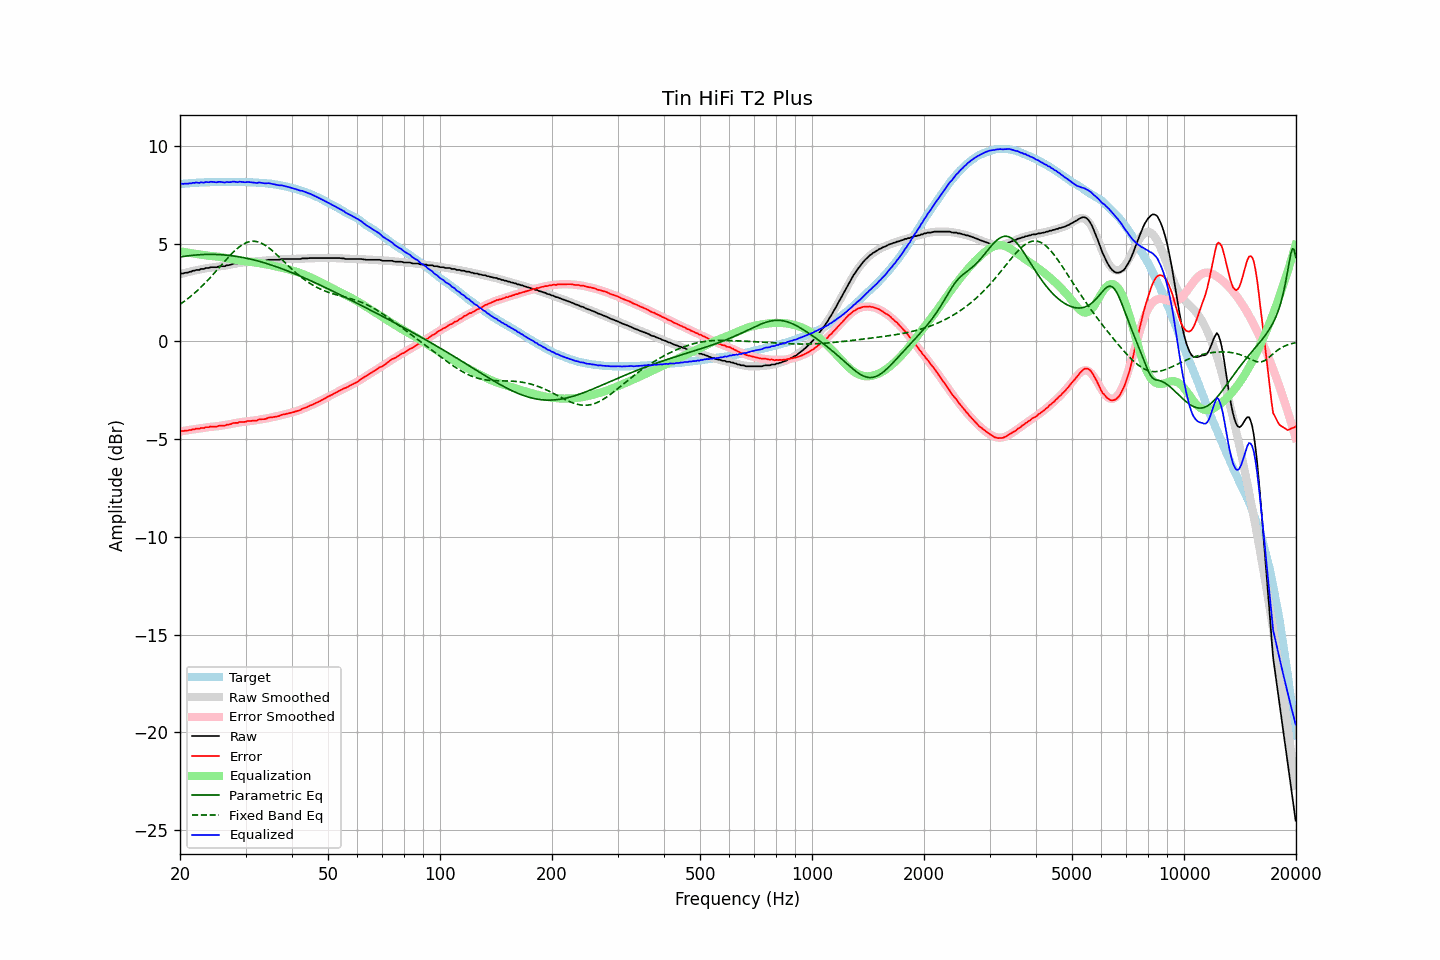

Source data for this figure (header and first rows):
frequency, raw, error, smoothed, error_smoothed, equalization, parametric_eq, fixed_band_eq, equalized_raw, equalized_smoothed, target
20.00, 3.45, -4.60, 3.44, -4.61, 4.61, 4.32, 1.90, 8.06, 8.05, 8.05
20.20, 3.48, -4.58, 3.46, -4.60, 4.60, 4.33, 1.96, 8.07, 8.06, 8.06
20.40, 3.48, -4.59, 3.48, -4.58, 4.58, 4.35, 2.01, 8.06, 8.07, 8.07
20.61, 3.51, -4.57, 3.51, -4.57, 4.57, 4.36, 2.07, 8.08, 8.07, 8.08
20.81, 3.52, -4.56, 3.53, -4.56, 4.56, 4.37, 2.13, 8.07, 8.08, 8.08
21.02, 3.53, -4.56, 3.55, -4.54, 4.54, 4.38, 2.20, 8.07, 8.09, 8.09
21.23, 3.57, -4.53, 3.57, -4.53, 4.53, 4.39, 2.26, 8.10, 8.10, 8.10
21.44, 3.57, -4.54, 3.59, -4.52, 4.52, 4.40, 2.33, 8.08, 8.10, 8.11
21.66, 3.62, -4.49, 3.61, -4.50, 4.50, 4.41, 2.40, 8.12, 8.11, 8.11
21.87, 3.62, -4.50, 3.62, -4.49, 4.49, 4.42, 2.47, 8.11, 8.11, 8.12
22.09, 3.66, -4.46, 3.64, -4.48, 4.48, 4.42, 2.54, 8.14, 8.12, 8.12
22.31, 3.66, -4.47, 3.66, -4.47, 4.47, 4.43, 2.62, 8.12, 8.13, 8.13
22.54, 3.66, -4.47, 3.68, -4.45, 4.45, 4.44, 2.70, 8.11, 8.13, 8.13
22.76, 3.71, -4.43, 3.69, -4.44, 4.44, 4.44, 2.77, 8.15, 8.13, 8.14
22.99, 3.71, -4.43, 3.71, -4.43, 4.43, 4.45, 2.85, 8.14, 8.14, 8.14
23.22, 3.71, -4.43, 3.73, -4.42, 4.42, 4.45, 2.94, 8.12, 8.14, 8.14
23.45, 3.76, -4.39, 3.74, -4.40, 4.40, 4.45, 3.02, 8.16, 8.14, 8.15
23.69, 3.76, -4.39, 3.75, -4.39, 4.39, 4.45, 3.11, 8.15, 8.15, 8.15
23.92, 3.76, -4.39, 3.77, -4.38, 4.38, 4.45, 3.19, 8.14, 8.15, 8.15
24.16, 3.80, -4.35, 3.78, -4.38, 4.38, 4.45, 3.28, 8.17, 8.15, 8.15
24.40, 3.80, -4.36, 3.79, -4.37, 4.37, 4.45, 3.37, 8.16, 8.15, 8.16
24.65, 3.80, -4.36, 3.80, -4.36, 4.36, 4.45, 3.47, 8.16, 8.16, 8.16
24.89, 3.80, -4.36, 3.81, -4.35, 4.35, 4.45, 3.56, 8.15, 8.16, 8.16
25.14, 3.80, -4.36, 3.82, -4.34, 4.34, 4.45, 3.65, 8.14, 8.16, 8.16
25.39, 3.84, -4.32, 3.83, -4.33, 4.33, 4.44, 3.75, 8.17, 8.16, 8.16
25.65, 3.85, -4.31, 3.84, -4.32, 4.32, 4.44, 3.84, 8.17, 8.16, 8.16
25.91, 3.85, -4.31, 3.85, -4.31, 4.31, 4.43, 3.93, 8.16, 8.16, 8.16
26.16, 3.85, -4.31, 3.86, -4.30, 4.30, 4.43, 4.03, 8.14, 8.16, 8.16
26.43, 3.85, -4.31, 3.88, -4.28, 4.28, 4.42, 4.12, 8.13, 8.16, 8.16
26.69, 3.90, -4.26, 3.89, -4.27, 4.27, 4.41, 4.21, 8.16, 8.16, 8.16
26.96, 3.90, -4.26, 3.91, -4.25, 4.25, 4.41, 4.30, 8.15, 8.16, 8.16
27.23, 3.92, -4.24, 3.92, -4.23, 4.23, 4.40, 4.39, 8.15, 8.16, 8.16
27.50, 3.94, -4.22, 3.94, -4.22, 4.22, 4.39, 4.48, 8.16, 8.16, 8.16
27.77, 3.98, -4.18, 3.96, -4.20, 4.20, 4.38, 4.56, 8.18, 8.16, 8.16
28.05, 3.99, -4.17, 3.97, -4.19, 4.19, 4.36, 4.64, 8.17, 8.16, 8.16
28.33, 3.99, -4.17, 3.99, -4.17, 4.17, 4.35, 4.71, 8.16, 8.16, 8.16
28.62, 3.99, -4.17, 4.00, -4.16, 4.16, 4.34, 4.78, 8.14, 8.16, 8.16
28.90, 4.04, -4.12, 4.02, -4.14, 4.14, 4.32, 4.85, 8.18, 8.16, 8.16
29.19, 4.04, -4.12, 4.03, -4.13, 4.13, 4.31, 4.91, 8.17, 8.16, 8.16
29.48, 4.04, -4.12, 4.04, -4.12, 4.12, 4.30, 4.96, 8.16, 8.16, 8.16
29.78, 4.04, -4.12, 4.05, -4.11, 4.11, 4.28, 5.01, 8.15, 8.15, 8.16
30.08, 4.05, -4.11, 4.06, -4.10, 4.10, 4.26, 5.04, 8.14, 8.15, 8.16
30.38, 4.08, -4.07, 4.06, -4.09, 4.09, 4.24, 5.08, 8.16, 8.15, 8.15
30.68, 4.08, -4.07, 4.07, -4.08, 4.08, 4.23, 5.10, 8.16, 8.15, 8.15
30.99, 4.08, -4.07, 4.07, -4.07, 4.07, 4.21, 5.12, 8.15, 8.14, 8.15
31.30, 4.08, -4.06, 4.08, -4.06, 4.06, 4.19, 5.13, 8.14, 8.14, 8.14
31.61, 4.08, -4.06, 4.09, -4.05, 4.05, 4.17, 5.13, 8.13, 8.14, 8.14
31.93, 4.08, -4.05, 4.09, -4.04, 4.04, 4.15, 5.12, 8.11, 8.13, 8.13
32.24, 4.08, -4.05, 4.10, -4.03, 4.03, 4.13, 5.10, 8.10, 8.13, 8.13
32.57, 4.13, -3.99, 4.11, -4.01, 4.01, 4.10, 5.08, 8.14, 8.12, 8.12
32.89, 4.13, -3.99, 4.12, -4.00, 4.00, 4.08, 5.05, 8.12, 8.12, 8.12
33.22, 4.13, -3.98, 4.13, -3.98, 3.98, 4.06, 5.01, 8.11, 8.11, 8.11
33.55, 4.13, -3.98, 4.13, -3.97, 3.97, 4.03, 4.97, 8.10, 8.10, 8.11
33.89, 4.13, -3.97, 4.14, -3.96, 3.96, 4.01, 4.92, 8.08, 8.10, 8.10
34.23, 4.15, -3.94, 4.15, -3.94, 3.94, 3.98, 4.87, 8.09, 8.09, 8.09
34.57, 4.18, -3.90, 4.16, -3.92, 3.92, 3.96, 4.81, 8.10, 8.08, 8.08
34.92, 4.18, -3.89, 4.16, -3.91, 3.91, 3.93, 4.74, 8.08, 8.07, 8.07
35.27, 4.18, -3.89, 4.17, -3.89, 3.89, 3.90, 4.67, 8.07, 8.06, 8.07
35.62, 4.18, -3.87, 4.18, -3.87, 3.87, 3.88, 4.60, 8.05, 8.05, 8.05
35.97, 4.18, -3.86, 4.18, -3.85, 3.85, 3.85, 4.53, 8.03, 8.04, 8.04
... 635 more rows
